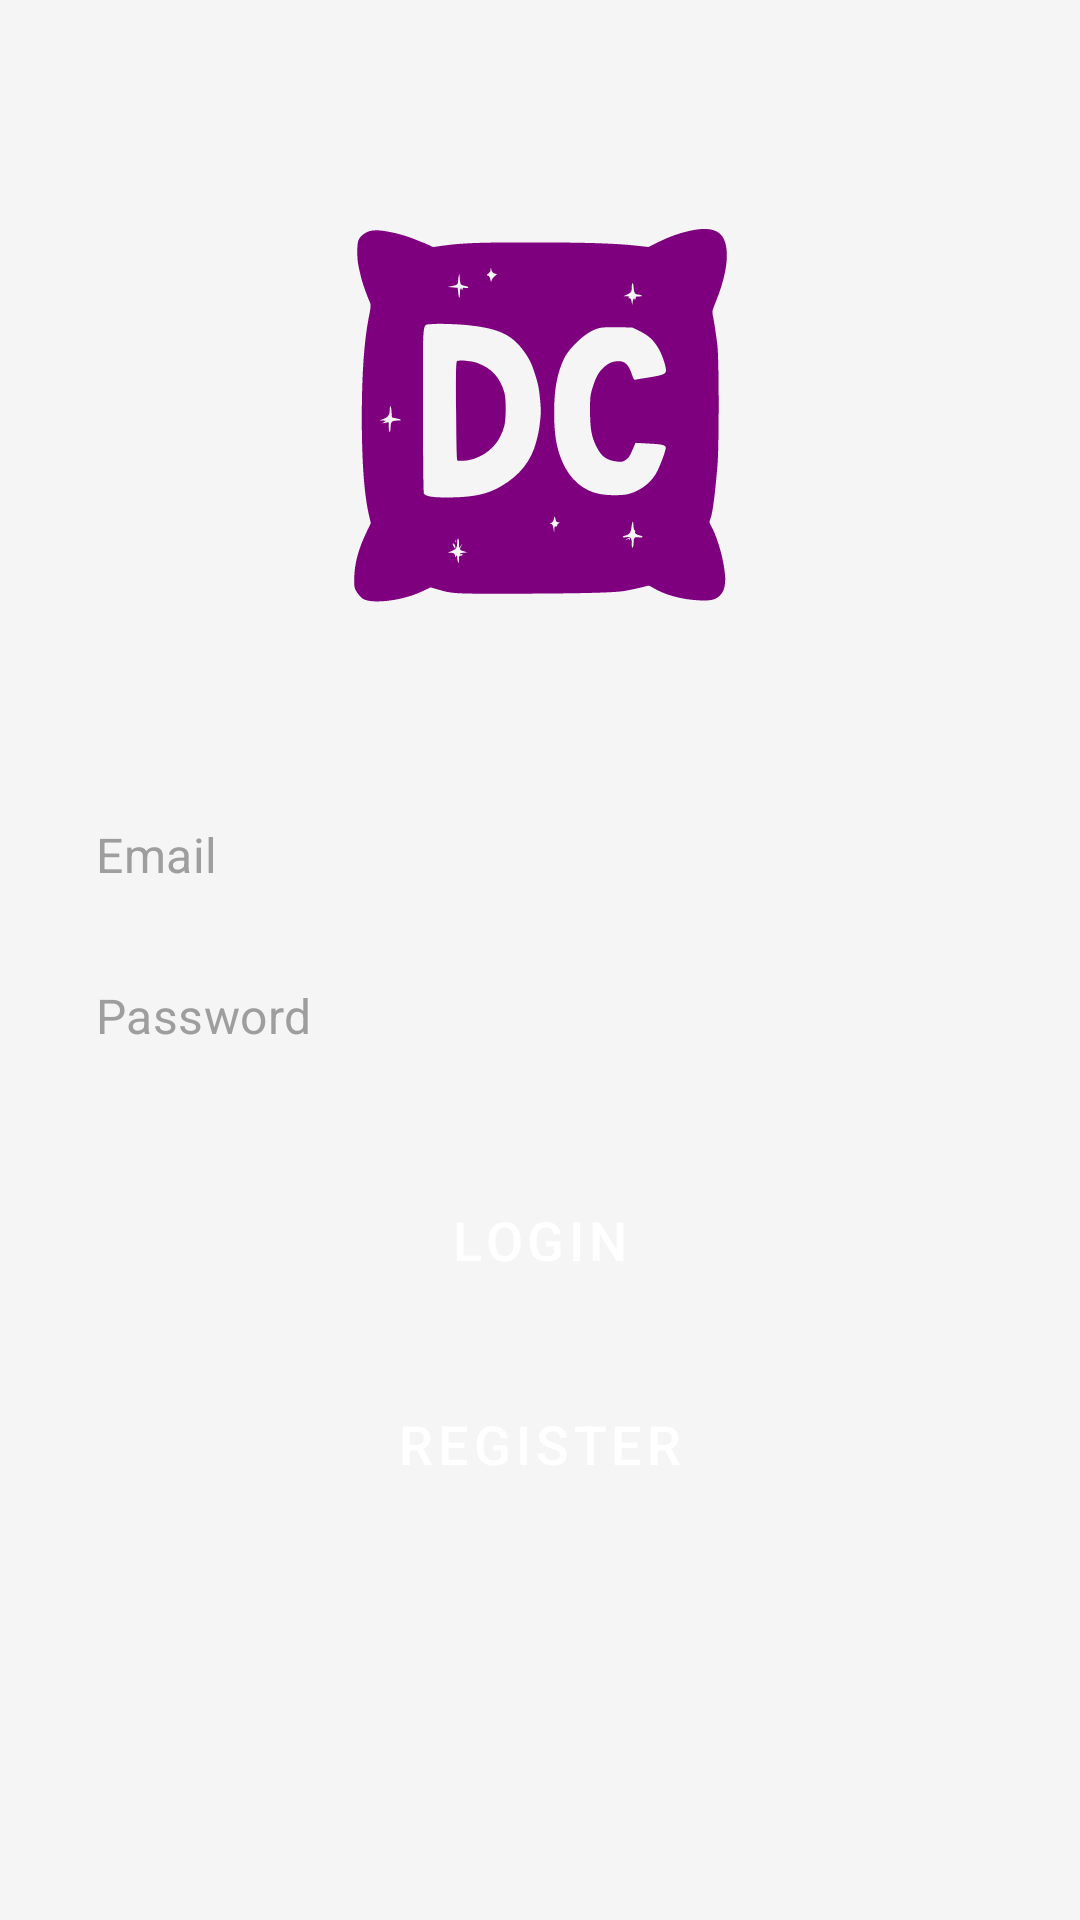

This screen was rendered from an Android layout file. Write that file and the resources it references.
<!-- AndroidManifest.xml: application theme Theme.Dreamcatcher -->
<!-- res/layout/activity_main.xml -->
<?xml version="1.0" encoding="utf-8"?>
<androidx.constraintlayout.widget.ConstraintLayout
    xmlns:android="http://schemas.android.com/apk/res/android"
    xmlns:app="http://schemas.android.com/apk/res-auto"
    xmlns:tools="http://schemas.android.com/tools"
    android:layout_width="match_parent"
    android:layout_height="match_parent"
    android:background="@color/background_light"
    tools:context=".MainActivity">

    <ImageView
        android:id="@+id/logoImageView"
        android:layout_width="150dp"
        android:layout_height="150dp"
        android:src="@drawable/dc_logo"
        android:contentDescription="@string/app_name"
        app:layout_constraintTop_toTopOf="parent"
        app:layout_constraintStart_toStartOf="parent"
        app:layout_constraintEnd_toEndOf="parent"
        android:layout_marginTop="64dp" />

    <EditText
        android:id="@+id/editTextEmail"
        style="@style/AppEditText"
        android:layout_width="0dp"
        android:layout_height="wrap_content"
        android:hint="Email"
        android:inputType="textEmailAddress"
        app:layout_constraintTop_toBottomOf="@id/logoImageView"
        app:layout_constraintStart_toStartOf="parent"
        app:layout_constraintEnd_toEndOf="parent"
        android:layout_marginTop="48dp" />

    <EditText
        android:id="@+id/editTextPassword"
        style="@style/AppEditText"
        android:layout_width="0dp"
        android:layout_height="wrap_content"
        android:hint="Password"
        android:inputType="textPassword"
        app:layout_constraintTop_toBottomOf="@id/editTextEmail"
        app:layout_constraintStart_toStartOf="parent"
        app:layout_constraintEnd_toEndOf="parent" />

    <Button
        android:id="@+id/buttonLogin"
        style="@style/AppButton"
        android:layout_width="0dp"
        android:layout_height="wrap_content"
        android:text="Login"
        app:layout_constraintTop_toBottomOf="@id/editTextPassword"
        app:layout_constraintStart_toStartOf="parent"
        app:layout_constraintEnd_toEndOf="parent"
        android:layout_marginTop="24dp" />

    <Button
        android:id="@+id/buttonRegister"
        style="@style/AppButton.Change"
        android:layout_width="0dp"
        android:layout_height="wrap_content"
        android:text="Register"
        app:layout_constraintTop_toBottomOf="@id/buttonLogin"
        app:layout_constraintStart_toStartOf="parent"
        app:layout_constraintEnd_toEndOf="parent" />

</androidx.constraintlayout.widget.ConstraintLayout>
<!-- resources referenced by this layout -->
<resources>
  <color name="background_light">#F5F5F5</color>
  <string name="app_name">Dreamcatcher</string>
  <style name="AppButton" parent="Widget.MaterialComponents.Button">
          <item name="android:minHeight">56dp</item>
          <item name="android:paddingStart">24dp</item>
          <item name="android:paddingEnd">24dp</item>
          <item name="android:textSize">18sp</item>
          <item name="android:textColor">@color/on_primary_white</item>
          <item name="android:backgroundTint">@color/primary_app_blue</item>
          <item name="cornerRadius">12dp</item>
          <item name="android:layout_marginStart">16dp</item>
          <item name="android:layout_marginEnd">16dp</item>
          <item name="android:layout_marginTop">12dp</item>
          <item name="android:layout_marginBottom">12dp</item>
      </style>
  <style name="AppButton.Change" parent="AppButton">
          <item name="android:backgroundTint">@color/button_action_purple</item>
          <item name="android:textColor">@color/on_primary_white</item>
      </style>
  <style name="AppEditText" parent="Widget.MaterialComponents.TextInputEditText.FilledBox">
          <item name="android:backgroundTint">@color/card_background</item>
          <item name="android:textColor">@color/text_dark</item>
          <item name="android:textColorHint">@color/hint_text</item>
          <item name="android:paddingStart">16dp</item>
          <item name="android:paddingEnd">16dp</item>
          <item name="android:paddingTop">12dp</item>
          <item name="android:paddingBottom">12dp</item>
          <item name="android:textSize">16sp</item>
          <item name="android:layout_marginStart">16dp</item>
          <item name="android:layout_marginEnd">16dp</item>
          <item name="android:layout_marginTop">8dp</item>
          <item name="android:layout_marginBottom">8dp</item>
      </style>
  <color name="on_primary_white">#FFFFFF</color>
  <color name="primary_app_blue">#1A237E</color>
  <color name="button_action_purple">#673AB7</color>
  <color name="card_background">#E0E0E0</color>
  <color name="text_dark">#212121</color>
  <color name="hint_text">#9E9E9E</color>
  <color name="primary_app_blue_dark">#000051</color>
  <color name="accent_teal">#00BCD4</color>
  <color name="accent_light_blue">#2196F3</color>
  <style name="AlertDialogTheme" parent="ThemeOverlay.MaterialComponents.MaterialAlertDialog">
          <item name="buttonBarPositiveButtonStyle">@style/AlertDialogPositiveButton</item>
          <item name="buttonBarNegativeButtonStyle">@style/AlertDialogNegativeButton</item>
          <item name="android:buttonBarButtonStyle">@style/AlertDialogPositiveButton</item>
          <item name="android:textColorPrimary">@color/text_dark</item>
      </style>
  <style name="AlertDialogStyle" parent="MaterialAlertDialog.MaterialComponents">
          <item name="android:background">@color/card_background</item>
          <item name="android:textColorAlertDialogListItem">@color/text_dark</item>
          <item name="android:textAppearanceMedium">@style/TextAppearance.AppCompat.Subhead</item>
          <item name="android:textColor">@color/text_dark</item>
          <item name="android:textColorPrimary">@color/text_dark</item>
      </style>
  <style name="AlertDialogPositiveButton" parent="Widget.MaterialComponents.Button.TextButton.Dialog">
          <item name="android:textColor">@color/white</item>
      </style>
  <style name="AlertDialogNegativeButton" parent="Widget.MaterialComponents.Button.TextButton.Dialog">
          <item name="android:textColor">@color/white</item>
      </style>
  <color name="white">#FFFFFFFF</color>
</resources>
